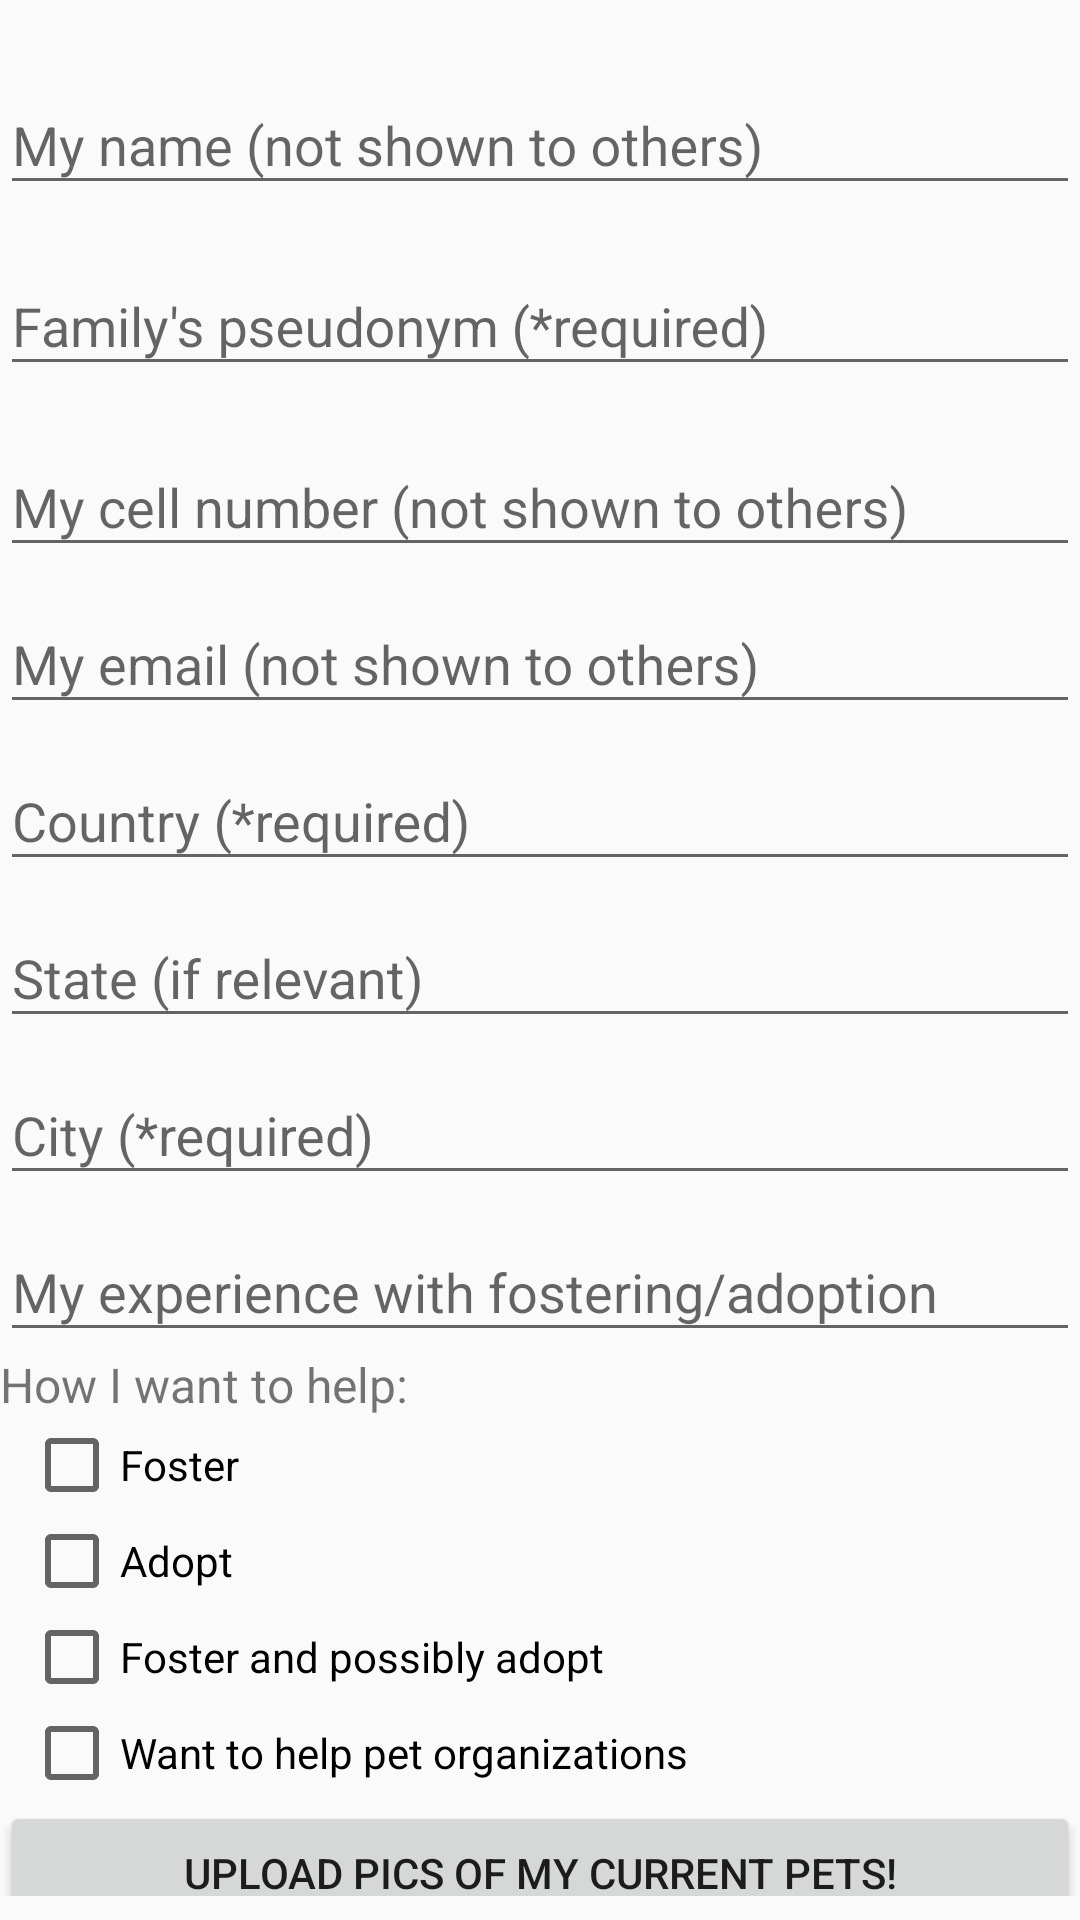

Produce the Android XML layout that renders to this screen, including the resource entries it uses.
<!-- AndroidManifest.xml: application theme AppTheme -->
<!-- res/layout/activity_update_family.xml -->
<?xml version="1.0" encoding="utf-8"?>
<android.support.constraint.ConstraintLayout
    xmlns:android="http://schemas.android.com/apk/res/android"
    xmlns:app="http://schemas.android.com/apk/res-auto"
    xmlns:tools="http://schemas.android.com/tools"
    android:layout_width="match_parent"
    android:layout_height="match_parent"
    tools:context=".ui.family.UpdateFamilyActivity">

    <android.support.v4.widget.NestedScrollView
        android:id="@+id/update_family_scroll_container"
        android:layout_width="match_parent"
        android:layout_height="match_parent"
        android:layout_marginBottom="@dimen/standard_margin"
        android:layout_marginTop="@dimen/standard_margin"
        app:layout_constraintStart_toStartOf="parent"
        app:layout_constraintEnd_toEndOf="parent"
        app:layout_constraintBottom_toBottomOf="parent"
        app:layout_constraintTop_toTopOf="parent">

        <LinearLayout
            android:layout_width="match_parent"
            android:layout_height="wrap_content"
            android:focusableInTouchMode="true"
            android:orientation="vertical">

            <android.support.design.widget.TextInputLayout
                android:hint="@string/my_name_not_shown_to_others"
                android:layout_width="match_parent"
                android:layout_height="match_parent"
                android:layout_marginTop="@dimen/standard_margin">

                <android.support.design.widget.TextInputEditText
                    android:id="@+id/update_family_value_username"
                    style="@style/TextInputEditTextParametersStyle" />

            </android.support.design.widget.TextInputLayout>

            <android.support.design.widget.TextInputLayout
                android:hint="@string/family_s_pseudonym_required"
                android:layout_width="match_parent"
                android:layout_height="match_parent"
                android:layout_marginTop="@dimen/standard_margin">

                <android.support.design.widget.TextInputEditText
                    android:id="@+id/update_family_value_pseudonym"
                    style="@style/TextInputEditTextParametersStyle" />

            </android.support.design.widget.TextInputLayout>

            <android.support.design.widget.TextInputLayout
                android:hint="@string/my_cell_number_not_shown_to_others"
                android:layout_width="match_parent"
                android:layout_height="match_parent"
                android:layout_marginTop="@dimen/standard_margin">

                <android.support.design.widget.TextInputEditText
                    android:id="@+id/update_family_value_cell"
                    style="@style/TextInputEditTextParametersStyle" />
            </android.support.design.widget.TextInputLayout>

            <android.support.design.widget.TextInputLayout
                android:hint="@string/my_email_not_shown_to_others"
                android:layout_width="match_parent"
                android:layout_height="match_parent">

                <android.support.design.widget.TextInputEditText
                    android:id="@+id/update_family_value_email"
                    style="@style/TextInputEditTextParametersStyle" />
            </android.support.design.widget.TextInputLayout>

            <android.support.design.widget.TextInputLayout
                android:hint="@string/country_required"
                android:layout_width="match_parent"
                android:layout_height="match_parent">

                <android.support.design.widget.TextInputEditText
                    android:id="@+id/update_family_value_country"
                    style="@style/TextInputEditTextParametersStyle"
                    android:inputType="textCapWords"/>
            </android.support.design.widget.TextInputLayout>

            <android.support.design.widget.TextInputLayout
                android:hint="@string/state_if_relevant"
                android:layout_width="match_parent"
                android:layout_height="match_parent">

                <android.support.design.widget.TextInputEditText
                    android:id="@+id/update_family_value_state"
                    style="@style/TextInputEditTextParametersStyle"
                    android:inputType="textCapWords"/>
            </android.support.design.widget.TextInputLayout>

            <android.support.design.widget.TextInputLayout
                android:hint="@string/city_required"
                android:layout_width="match_parent"
                android:layout_height="match_parent">

                <android.support.design.widget.TextInputEditText
                    android:id="@+id/update_family_value_city"
                    style="@style/TextInputEditTextParametersStyle"
                    android:inputType="textCapWords"/>
            </android.support.design.widget.TextInputLayout>

            <android.support.design.widget.TextInputLayout
                android:hint="@string/my_experience_with_fostering_adoption"
                android:layout_width="match_parent"
                android:layout_height="match_parent">

                <android.support.design.widget.TextInputEditText
                    android:id="@+id/update_family_value_history"
                    android:layout_width="match_parent"
                    android:layout_height="wrap_content"/>

            </android.support.design.widget.TextInputLayout>

            <TextView
                android:layout_width="match_parent"
                android:layout_height="wrap_content"
                android:textSize="@dimen/large_list_text_size"
                android:text="@string/how_i_want_to_help"/>

            <CheckBox
                android:id="@+id/update_family_checkbox_foster"
                style="@style/ListCheckBoxCheckableStyle"
                android:text="@string/foster"/>

            <CheckBox
                android:id="@+id/update_family_checkbox_foster_and_adopt"
                style="@style/ListCheckBoxCheckableStyle"
                android:text="@string/adopt"/>

            <CheckBox
                android:id="@+id/update_family_checkbox_adopt"
                style="@style/ListCheckBoxCheckableStyle"
                android:text="@string/foster_and_possibly_adopt"/>

            <CheckBox
                android:id="@+id/update_family_checkbox_want_to_help"
                style="@style/ListCheckBoxCheckableStyle"
                android:text="@string/i_want_to_help_pet_organizations"/>

            <Button
                android:id="@+id/update_family_button_upload_pics"
                android:layout_width="match_parent"
                android:layout_height="wrap_content"
                android:text="@string/upload_pics_of_my_current_pets"/>

            <android.support.v7.widget.RecyclerView
                android:id="@+id/update_family_recyclerview_pet_images"
                android:layout_width="match_parent"
                android:layout_height="wrap_content"
                android:orientation="horizontal"
                />

            <Button
                android:id="@+id/update_family_button_choose_main_pic"
                android:layout_width="match_parent"
                android:layout_height="wrap_content"
                android:text="@string/choose_family_page_picture"/>

            <com.santalu.aspectratioimageview.AspectRatioImageView
                android:id="@+id/update_family_image_main"
                android:scaleType="centerCrop"
                app:ari_aspect="height"
                app:ari_ratio="0.75"
                android:layout_width="match_parent"
                android:layout_height="wrap_content"
                android:contentDescription="@string/family_main_image"/>

        </LinearLayout>
    </android.support.v4.widget.NestedScrollView>

</android.support.constraint.ConstraintLayout>
<!-- resources referenced by this layout -->
<resources>
  <dimen name="large_list_text_size">16sp</dimen>
  <dimen name="standard_margin">8dp</dimen>
  <string name="adopt">Adopt</string>
  <string name="choose_family_page_picture">Choose my family page picture!</string>
  <string name="city_required">City (*required)</string>
  <string name="country_required">Country (*required)</string>
  <string name="family_main_image">Family main image</string>
  <string name="family_s_pseudonym_required">Family\'s pseudonym (*required)</string>
  <string name="foster">Foster</string>
  <string name="foster_and_possibly_adopt">Foster and possibly adopt</string>
  <string name="how_i_want_to_help">How I want to help:</string>
  <string name="i_want_to_help_pet_organizations">Want to help pet organizations</string>
  <string name="my_cell_number_not_shown_to_others">My cell number (not shown to others)</string>
  <string name="my_email_not_shown_to_others">My email (not shown to others)</string>
  <string name="my_experience_with_fostering_adoption">My experience with fostering/adoption</string>
  <string name="my_name_not_shown_to_others">My name (not shown to others)</string>
  <string name="state_if_relevant">State (if relevant)</string>
  <string name="upload_pics_of_my_current_pets">Upload pics of my current pets!</string>
  <style name="ListCheckBoxCheckableStyle">
          <item name="android:layout_width">wrap_content</item>
          <item name="android:layout_height">wrap_content</item>
          <item name="android:layout_marginStart">@dimen/standard_margin</item>
          <item name="android:textAppearance">?android:attr/textAppearanceMedium</item>
          <item name="android:textSize">@dimen/list_text_size</item>
      </style>
  <style name="TextInputEditTextParametersStyle">
          <item name="android:maxLength">@integer/max_input_text_length</item>
          <item name="android:maxLines">1</item>
          <item name="android:layout_height">wrap_content</item>
          <item name="android:layout_width">match_parent</item>
      </style>
  <style name="AppTheme" parent="Theme.AppCompat.Light.DarkActionBar">
          
          <item name="colorPrimary">@color/colorPrimary</item>
          <item name="colorPrimaryDark">@color/colorPrimaryDark</item>
          <item name="colorAccent">@color/colorAccent</item>
      </style>
  <dimen name="list_text_size">14sp</dimen>
  <color name="colorPrimary">#3F51B5</color>
  <color name="colorPrimaryDark">#303F9F</color>
  <color name="colorAccent">#FF4081</color>
</resources>
